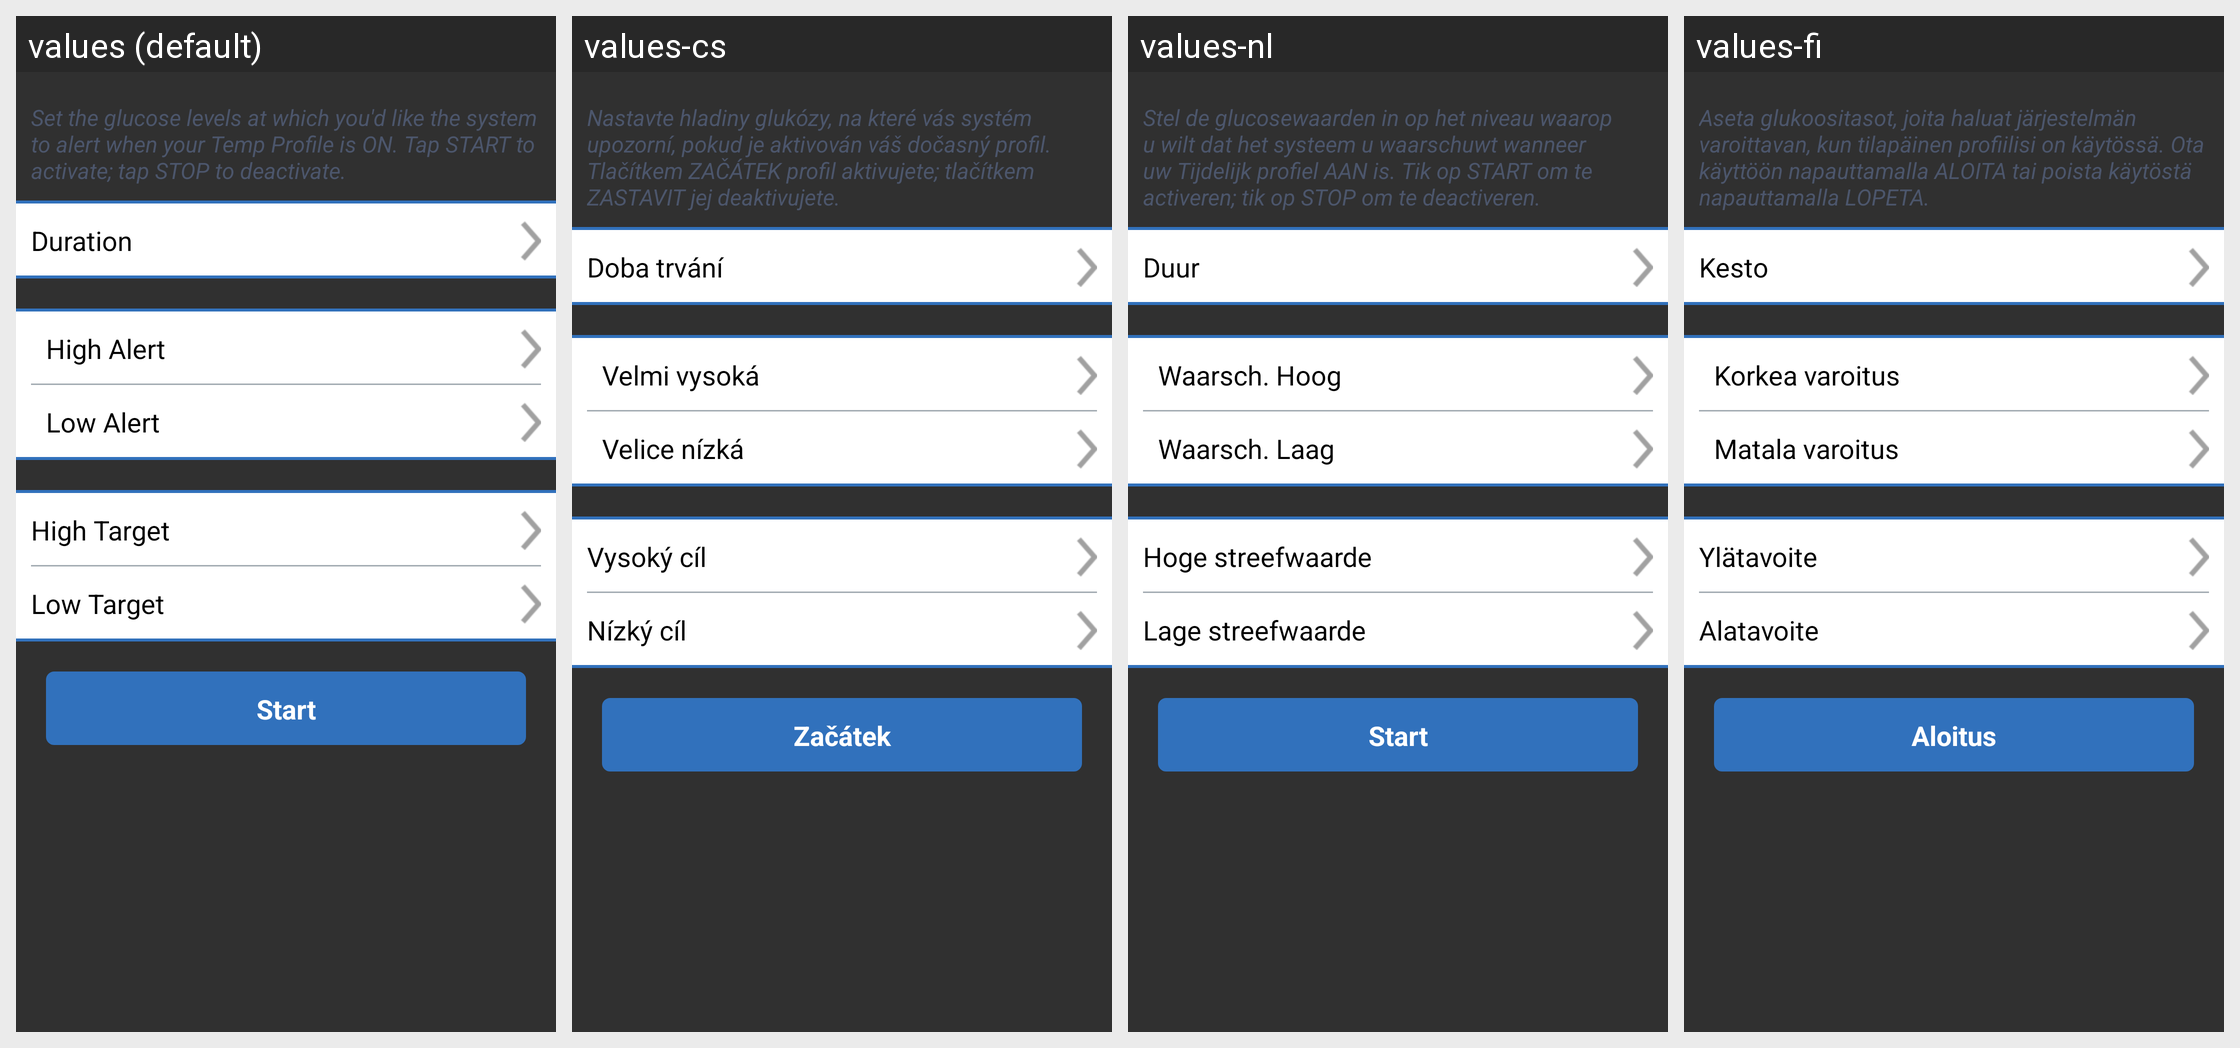

For this localized Android screen grid, give each drawn string resource with its value in every locale shown.
Android screen res/layout/fragment_tempglucoseprofile.xml rendered under 4 locales, left to right: values (default), values-cs, values-nl, values-fi. Device: Nexus 5 (rendered at 1080×1920; each locale shown at half size, 540×960, under a caption strip naming it); theme SenseonicsThemeNoAnimation.
Other locales in the repository, not shown: values-da, values-de, values-en-rGB, values-es, values-fr, values-it, values-nb, values-pl, values-pt-rBR, values-ro, values-sv, values-zh.
Strings drawn on this screen, with the default value and each locale's value (text and hints the layout hard-codes, and strings that could not be matched under every locale, appear in the picture but are not listed):

temp_profile_description
  values: Set the glucose levels at which you'd like the system to alert when your Temp Profile is ON. Tap START to activate; tap STOP to deactivate.
  values-cs: Nastavte hladiny glukózy, na které vás systém upozorní, pokud je aktivován váš dočasný profil. Tlačítkem ZAČÁTEK profil aktivujete; tlačítkem ZASTAVIT jej deaktivujete.
  values-nl: Stel de glucosewaarden in op het niveau waarop u wilt dat het systeem u waarschuwt wanneer uw Tijdelijk profiel AAN is. Tik op START om te activeren; tik op STOP om te deactiveren.
  values-fi: Aseta glukoositasot, joita haluat järjestelmän varoittavan, kun tilapäinen profiilisi on käytössä. Ota käyttöön napauttamalla ALOITA tai poista käytöstä napauttamalla LOPETA.

duration
  values: Duration
  values-cs: Doba trvání
  values-nl: Duur
  values-fi: Kesto

start
  values: Start
  values-cs: Začátek
  values-nl: Start
  values-fi: Aloitus

high_alert
  values: High Alert
  values-cs: Velmi vysoká
  values-nl: Waarsch. Hoog
  values-fi: Korkea varoitus

low_alert
  values: Low Alert
  values-cs: Velice nízká
  values-nl: Waarsch. Laag
  values-fi: Matala varoitus

high_target
  values: High Target
  values-cs: Vysoký cíl
  values-nl: Hoge streefwaarde
  values-fi: Ylätavoite

low_target
  values: Low Target
  values-cs: Nízký cíl
  values-nl: Lage streefwaarde
  values-fi: Alatavoite
